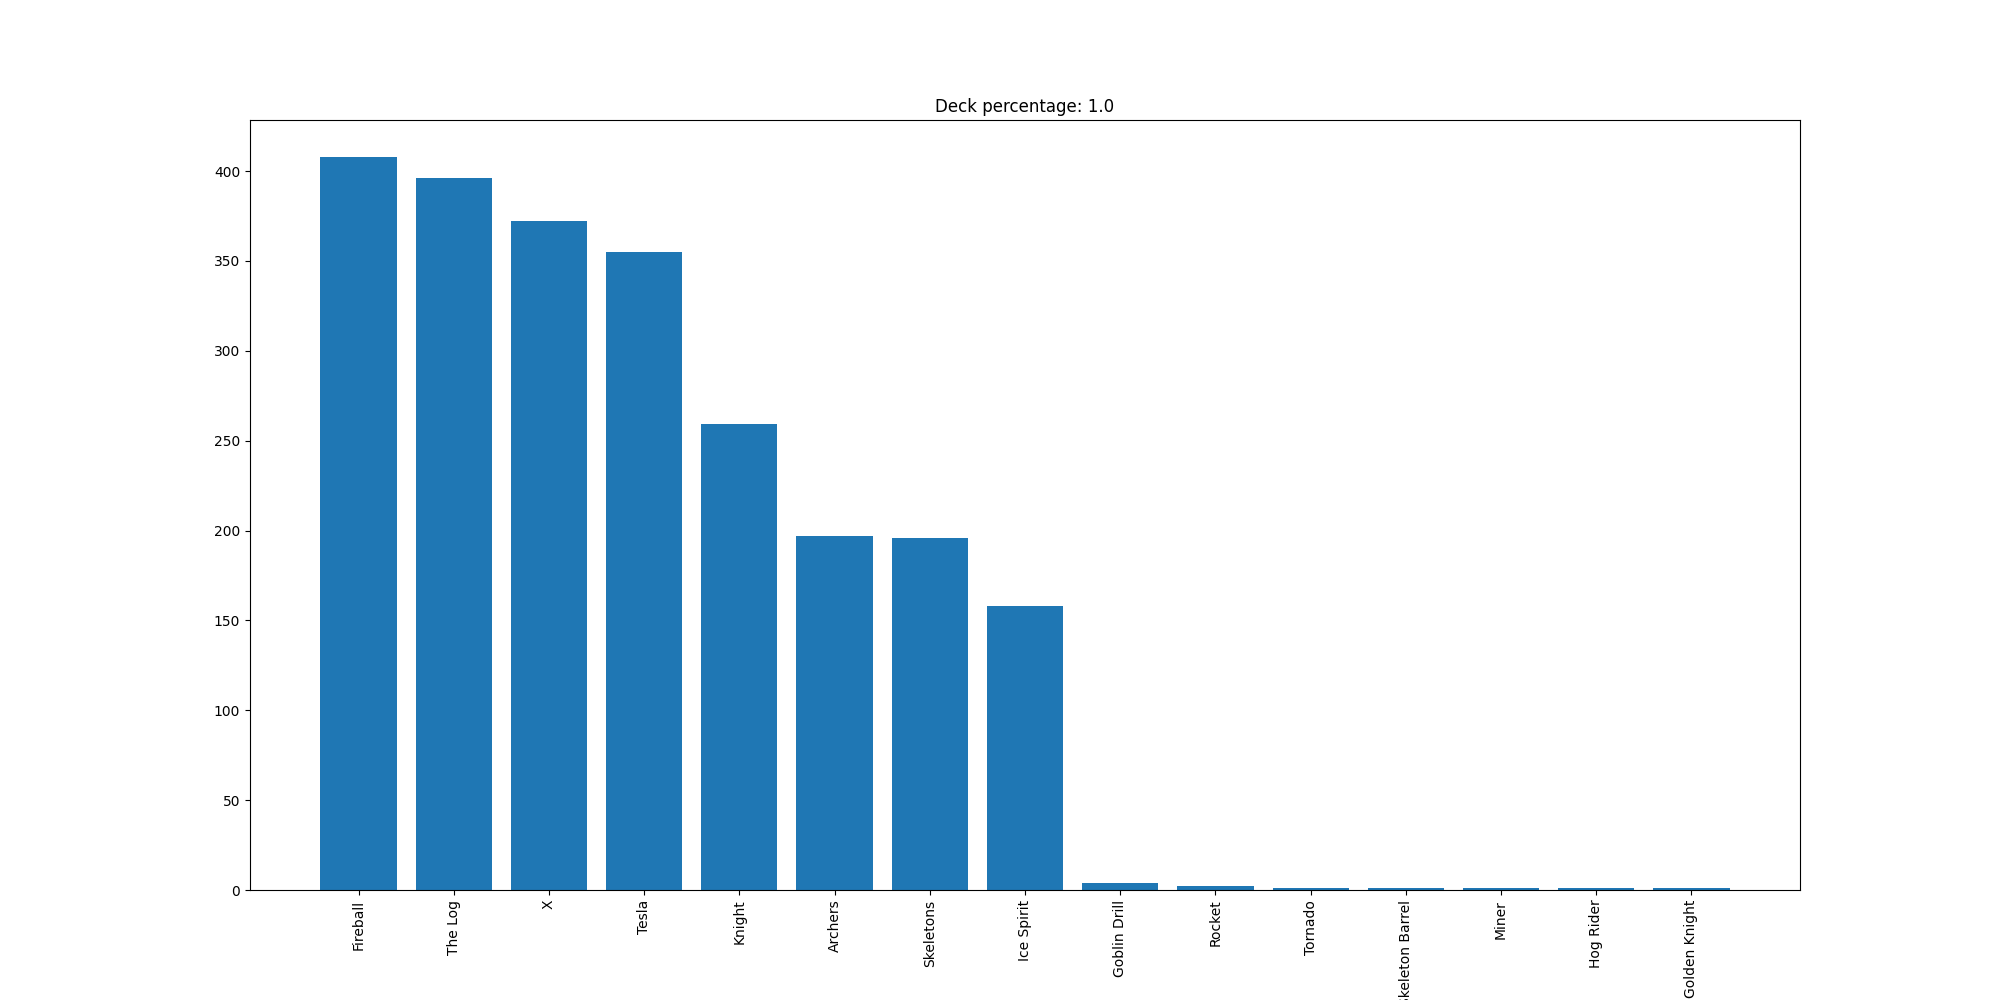

The data file committed next to this chart (first rows):
Fireball, 408
The Log, 396
X, 372
Tesla, 355
Knight, 259
Archers, 197
Skeletons, 196
Ice Spirit, 158
Goblin Drill, 4
Rocket, 2
Tornado, 1
Skeleton Barrel, 1
Miner, 1
Hog Rider, 1
Golden Knight, 1
